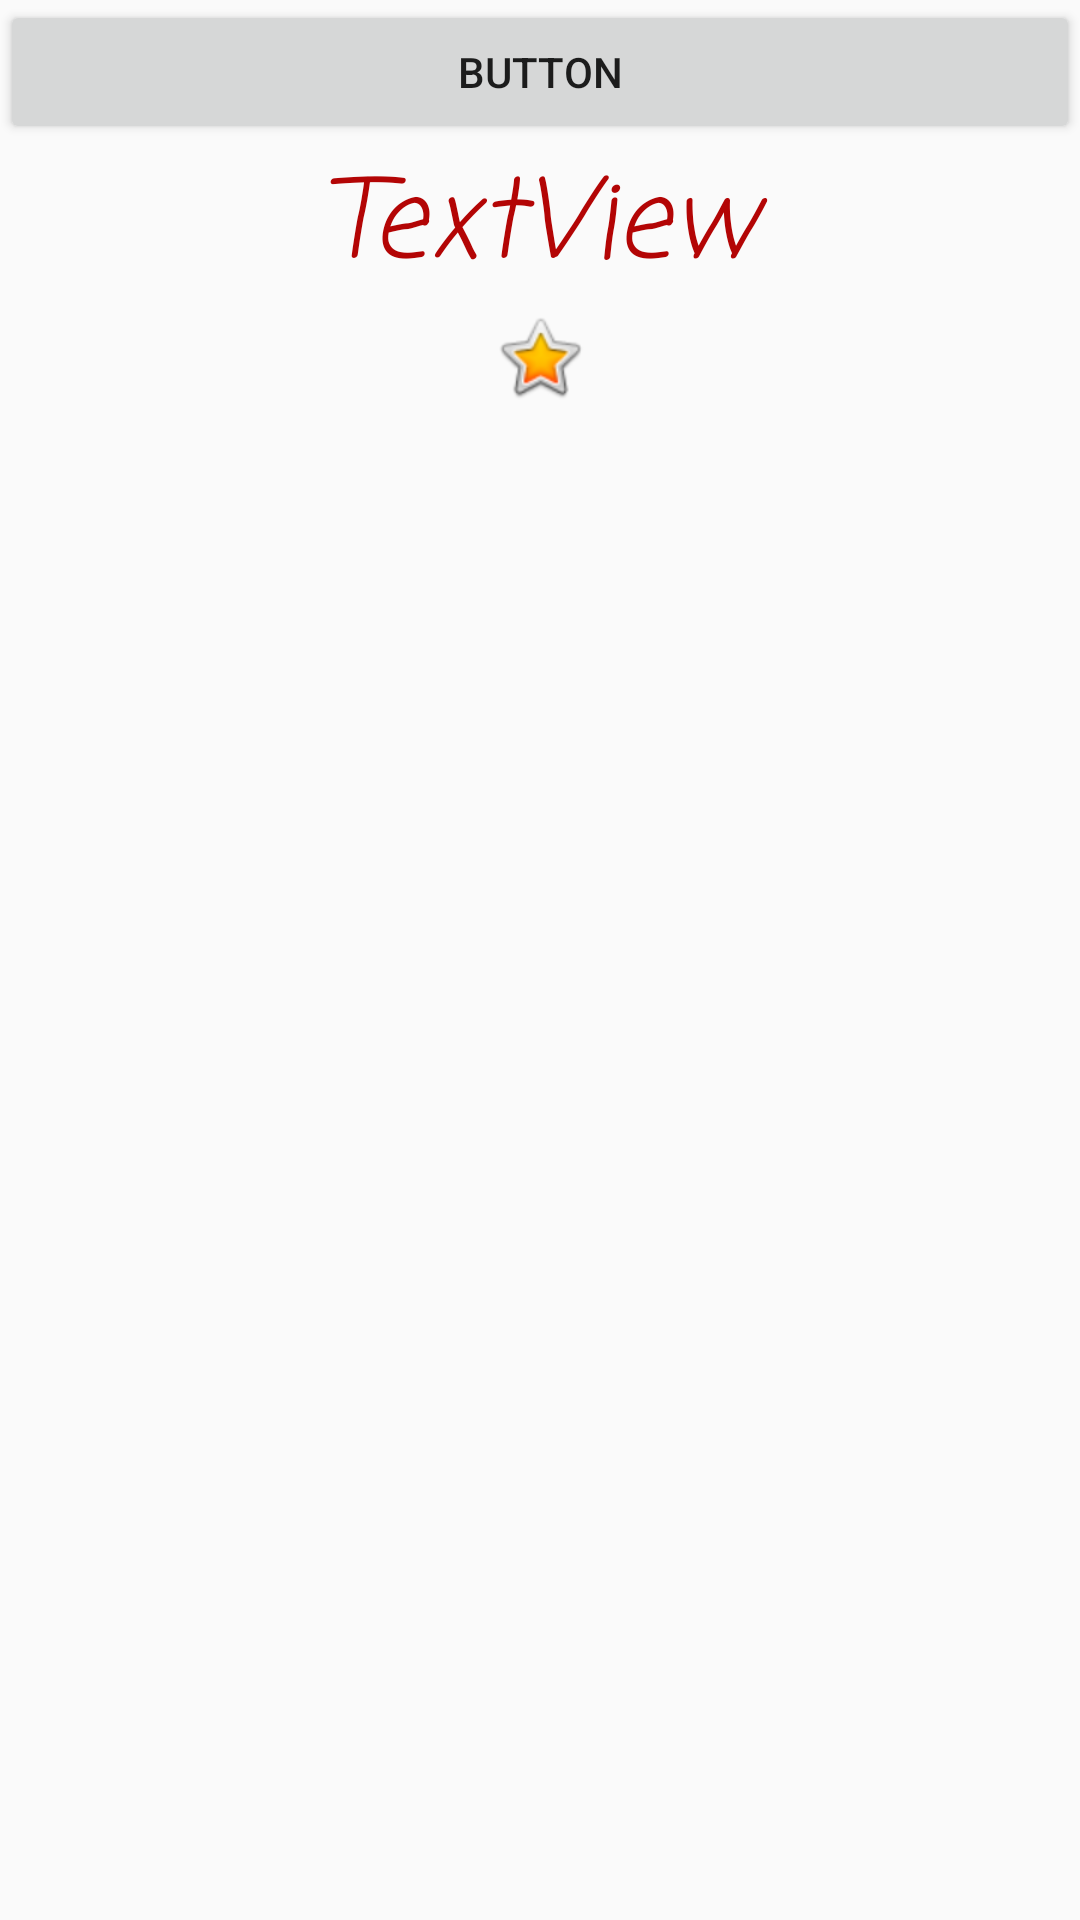

This screen was rendered from an Android layout file. Write that file and the resources it references.
<!-- AndroidManifest.xml: application theme AppTheme -->
<!-- res/layout/activity_main.xml -->
<?xml version="1.0" encoding="utf-8"?>
<LinearLayout xmlns:android="http://schemas.android.com/apk/res/android"
    xmlns:app="http://schemas.android.com/apk/res-auto"
    xmlns:tools="http://schemas.android.com/tools"
    android:layout_width="match_parent"
    android:layout_height="match_parent"
    android:orientation="vertical"
    tools:context=".MainActivity">

    <Button
        android:id="@+id/button"
        android:layout_width="match_parent"
        android:layout_height="wrap_content"
        android:text="Button" />

    <TextView
        android:id="@+id/txtView"
        android:layout_width="match_parent"
        android:layout_height="wrap_content"
        android:hapticFeedbackEnabled="false"
        android:text="TextView"
 />

    <ImageView
        android:id="@+id/imageView"
        android:layout_width="match_parent"
        android:layout_height="wrap_content"
        android:scaleType="center"
        app:srcCompat="@android:drawable/btn_star_big_on" />

</LinearLayout>
<!-- resources referenced by this layout -->
<resources>
  <style name="AppTheme" parent="Theme.AppCompat.Light.DarkActionBar">
          
          <item name="colorPrimary">@color/colorPrimary</item>
          <item name="colorPrimaryDark">@color/colorPrimaryDark</item>
          <item name="colorAccent">@color/colorAccent</item>
          <item name="android:textViewStyle">@style/txtViewStyle</item>
      </style>
  <color name="colorPrimary">#925BE1</color>
  <color name="colorPrimaryDark">#3700B3</color>
  <color name="colorAccent">#03DAC5</color>
  <style name="txtViewStyle">
          <item name="android:textAlignment">center</item>
          <item name="android:textColor">#B30505</item>
          <item name="android:textColorHint">#FFFFFF</item>
          <item name="android:textColorLink">#FFFFFF</item>
          <item name="android:textSize">36sp</item>
          <item name="android:textStyle">italic</item>
          <item name="android:fontFamily">casual</item>
      </style>
</resources>
